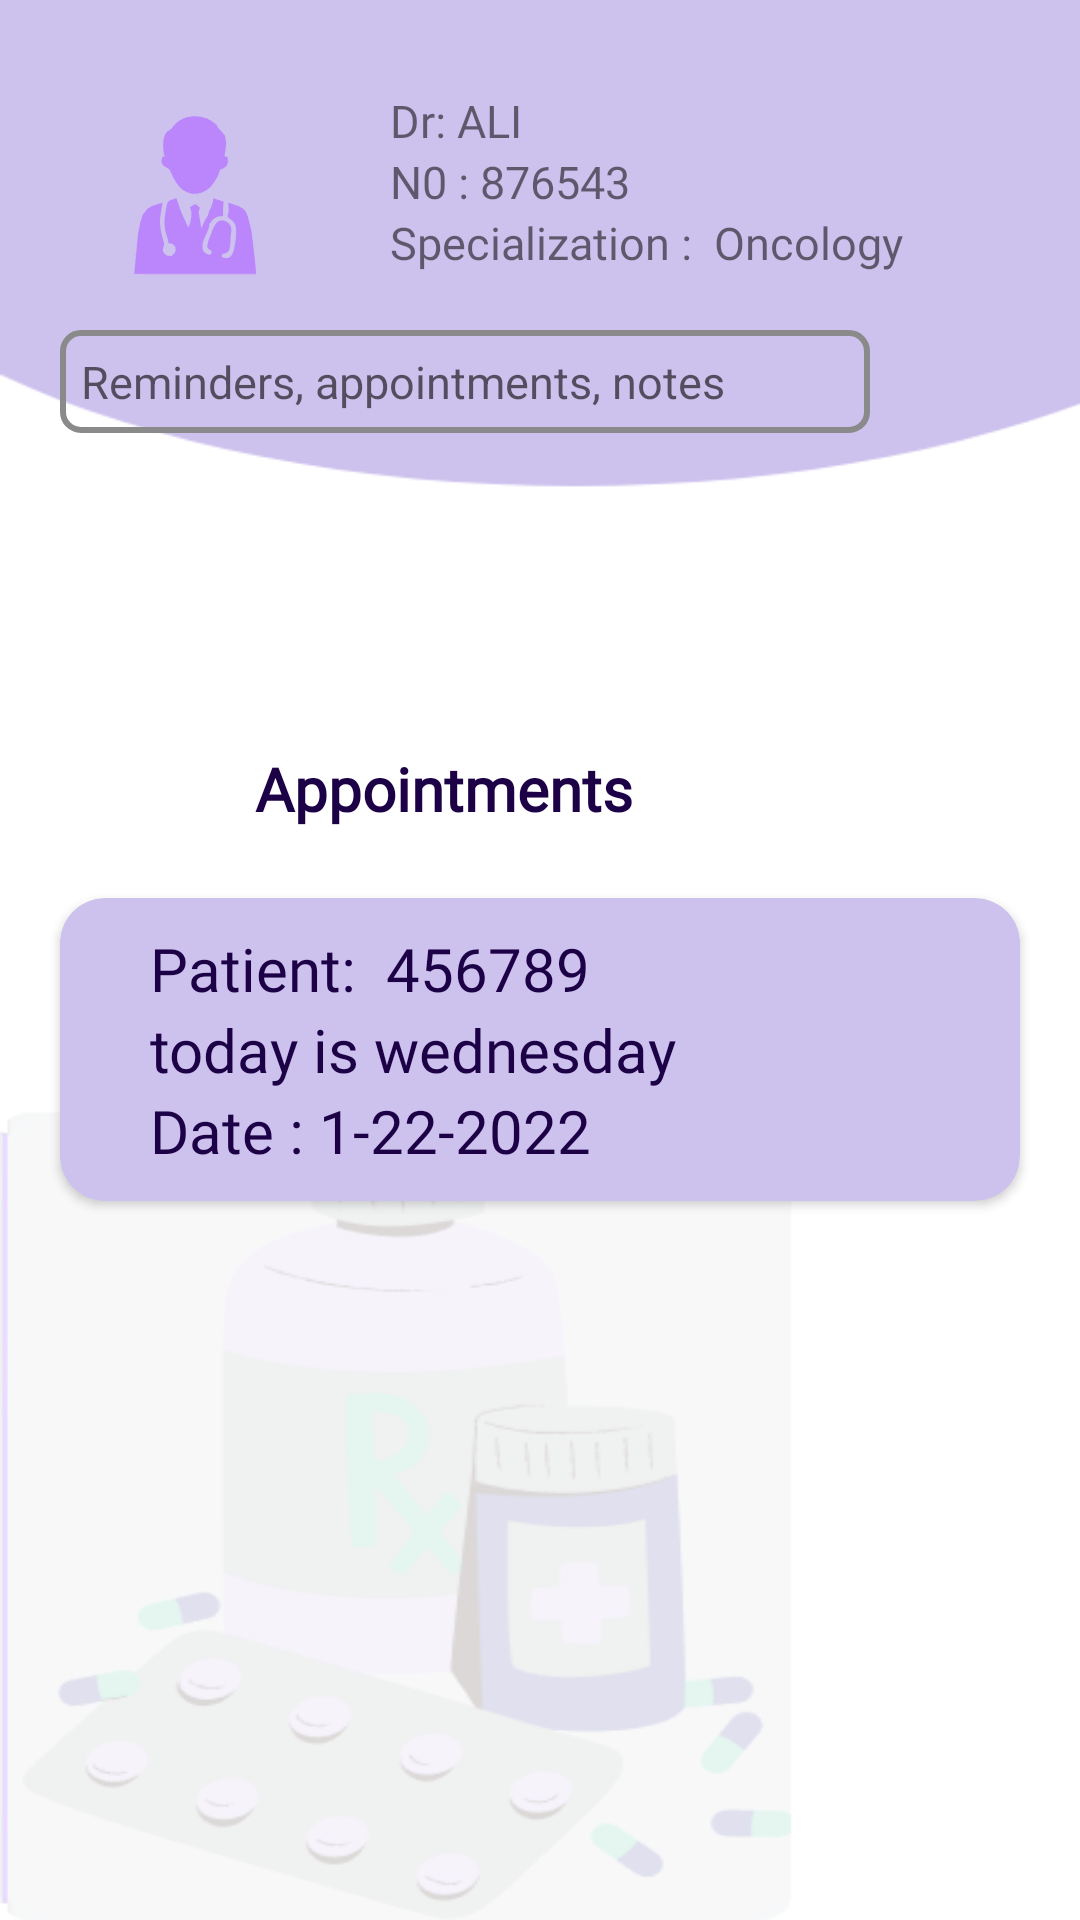

Layout XML and referenced resources for this Android screen:
<!-- AndroidManifest.xml: application theme Theme.AL_AMAL -->
<!-- res/layout/fragment_doctor__appointments.xml -->
<?xml version="1.0" encoding="utf-8"?>
<FrameLayout xmlns:android="http://schemas.android.com/apk/res/android"
    xmlns:tools="http://schemas.android.com/tools"
    android:layout_width="match_parent"
    android:layout_height="match_parent"
    xmlns:app="http://schemas.android.com/apk/res-auto"
    android:background="@drawable/background"
    tools:context=".Doctor_Appointments">

    <LinearLayout
        android:layout_width="match_parent"
        android:background="@drawable/background"
        android:layout_height="match_parent"
        android:orientation="vertical">

        <LinearLayout
            android:layout_width="match_parent"
            android:layout_height="wrap_content"
            android:paddingStart="30dp"
            android:orientation="horizontal">

            <ImageView
                android:layout_width="70dp"
                android:layout_height="70dp"
                android:layout_marginTop="30dp"
                android:src="@drawable/dr"
                app:tint="@color/purple_200"/>


            <LinearLayout
                android:layout_width="match_parent"
                android:layout_height="wrap_content"
                android:orientation="vertical">



                <LinearLayout
                    android:layout_width="wrap_content"
                    android:layout_height="wrap_content"
                    android:layout_marginTop="30dp"
                    android:orientation="horizontal">

                    <TextView
                        android:layout_width="wrap_content"
                        android:layout_height="wrap_content"
                        android:layout_marginStart="30dp"
                        android:text="Dr: "
                        android:textSize="15sp"
                        android:fontFamily="@font/cairo_semibold"
                        />

                    <TextView
                        android:layout_width="wrap_content"
                        android:layout_height="wrap_content"
                        android:text="ALI"
                        android:textSize="15sp"
                        android:fontFamily="@font/cairo_semibold"
                        android:layout_gravity="center"/>

                </LinearLayout>


                <LinearLayout
                    android:layout_width="wrap_content"
                    android:layout_height="wrap_content"
                    android:layout_marginTop="0dp"
                    android:orientation="horizontal">

                    <TextView
                        android:layout_width="wrap_content"
                        android:layout_height="wrap_content"
                        android:layout_marginStart="30dp"
                        android:text="N0 : "
                        android:textSize="15sp"
                        android:fontFamily="@font/cairo_semibold"
                        />

                    <TextView
                        android:layout_width="wrap_content"
                        android:layout_height="wrap_content"
                        android:text="876543"
                        android:textSize="15sp"
                        android:fontFamily="@font/cairo_semibold"
                        android:layout_gravity="center"/>

                </LinearLayout>

                <LinearLayout
                    android:layout_width="wrap_content"
                    android:layout_height="wrap_content"
                    android:orientation="horizontal">

                    <TextView
                        android:layout_width="wrap_content"
                        android:layout_height="wrap_content"
                        android:layout_marginStart="30dp"
                        android:text="Specialization : "
                        android:textSize="15sp"
                        android:fontFamily="@font/cairo_semibold"
                        />

                    <TextView
                        android:layout_width="wrap_content"
                        android:layout_height="wrap_content"
                        android:text=" Oncology"
                        android:textSize="15sp"
                        android:fontFamily="@font/cairo_semibold"
                        android:layout_gravity="center"/>

                </LinearLayout>


                <LinearLayout
                    android:layout_width="match_parent"
                    android:layout_height="wrap_content"
                    android:orientation="horizontal">




                </LinearLayout>





            </LinearLayout>




        </LinearLayout>

        <LinearLayout
            android:layout_width="match_parent"
            android:layout_height="wrap_content"
            android:layout_marginTop="10dp"
            android:paddingStart="20dp"
            android:paddingEnd="50dp"
            android:orientation="horizontal">

            <EditText
                android:layout_width="match_parent"
                android:layout_height="wrap_content"
                android:drawableEnd="@drawable/ic_baseline_search_24"
                android:padding="7dp"
                android:hint="Reminders, appointments, notes"
                android:textSize="15sp"
                android:layout_marginEnd="20dp"
                android:background="@drawable/profile_btn_bg" />

            <ImageButton
                android:layout_width="wrap_content"
                android:layout_height="wrap_content"
                android:src="@drawable/ic_baseline_search_24"
                android:background="@drawable/ic_baseline_settings_24"/>


        </LinearLayout>



        <LinearLayout
            android:layout_width="wrap_content"
            android:layout_height="wrap_content"
            android:layout_marginTop="100dp"
            android:orientation="horizontal">

            <ImageView
                android:layout_width="50dp"
                android:layout_height="50dp"
                android:layout_marginStart="30dp"
                android:src="@drawable/calendar"
                android:backgroundTint="#00FFFFFF"
                />

            <TextView
                android:layout_width="wrap_content"
                android:layout_height="wrap_content"
                android:text=" Appointments"
                android:layout_marginTop="5dp"
                android:textColor="@color/darkpurple"
                android:textSize="20sp"
                android:textStyle="bold"
                android:fontFamily="@font/cairo_semibold" />





        </LinearLayout>


        <androidx.cardview.widget.CardView
            android:layout_width="match_parent"
            android:layout_height="wrap_content"
            app:cardBackgroundColor="@color/purp"
            app:cardCornerRadius="15dp"
            android:layout_marginTop="5dp"
            android:layout_marginStart="20dp"
            android:layout_marginEnd="20dp">


            <LinearLayout
                android:layout_width="match_parent"
                android:layout_height="match_parent"
                android:paddingTop="10dp"
                android:paddingBottom="10dp"
                android:orientation="vertical">

                <LinearLayout
                    android:layout_width="match_parent"
                    android:layout_height="wrap_content"
                    android:orientation="horizontal">

                    <TextView
                        android:layout_width="wrap_content"
                        android:layout_height="wrap_content"
                        android:layout_marginStart="30dp"
                        android:text="Patient: "
                        android:textColor="@color/darkpurple"
                        android:textSize="20sp"
                        android:fontFamily="@font/cairo_semibold"
                        />

                    <TextView
                        android:layout_width="wrap_content"
                        android:layout_height="wrap_content"
                        android:text=" 456789"
                        android:textColor="@color/darkpurple"
                        android:textSize="20sp"
                        android:fontFamily="@font/cairo_semibold"
                        android:layout_gravity="center"/>

                </LinearLayout>




                <TextView
                    android:layout_width="wrap_content"
                    android:layout_height="wrap_content"
                    android:layout_marginStart="30dp"
                    android:text="today is wednesday "
                    android:textColor="@color/darkpurple"
                    android:textSize="20sp"
                    android:fontFamily="@font/cairo_semibold" />

                <LinearLayout
                    android:layout_width="match_parent"
                    android:layout_height="wrap_content"
                    android:orientation="horizontal">

                    <TextView
                        android:layout_width="wrap_content"
                        android:layout_height="wrap_content"
                        android:layout_marginStart="30dp"
                        android:text="Date : "
                        android:textColor="@color/darkpurple"
                        android:textSize="20sp"
                        android:fontFamily="@font/cairo_semibold"
                        />

                    <TextView
                        android:layout_width="wrap_content"
                        android:layout_height="wrap_content"
                        android:text="1-22-2022"
                        android:textColor="@color/darkpurple"
                        android:textSize="20sp"
                        android:fontFamily="@font/cairo_semibold"
                        android:layout_gravity="center"/>

                </LinearLayout>






            </LinearLayout>



        </androidx.cardview.widget.CardView>





    </LinearLayout>

</FrameLayout>
<!-- resources referenced by this layout -->
<resources>
  <color name="darkpurple">#1d0147</color>
  <color name="purp">#cdc1ed</color>
  <color name="purple_200">#FFBB86FC</color>
  <!-- drawable background: png bitmap (drawable-v24, 36287 bytes) -->
  <!-- drawable calendar (drawable) -->
  <vector android:height="225dp" android:tint="#FFFFFF"
      android:viewportHeight="24" android:viewportWidth="24"
      android:width="225dp" xmlns:android="http://schemas.android.com/apk/res/android">
      <path android:fillColor="@android:color/white" android:pathData="M20,3h-1L19,1h-2v2L7,3L7,1L5,1v2L4,3c-1.1,0 -2,0.9 -2,2v16c0,1.1 0.9,2 2,2h16c1.1,0 2,-0.9 2,-2L22,5c0,-1.1 -0.9,-2 -2,-2zM20,21L4,21L4,8h16v13z"/>
  </vector>
  <!-- drawable dr: vector/xml drawable (drawable, 88983 chars, omitted) -->
  <!-- drawable profile_btn_bg (drawable-v24) -->
  <?xml version="1.0" encoding="utf-8"?>
  <shape xmlns:android="http://schemas.android.com/apk/res/android"
      android:shape="rectangle">
  
      <corners android:radius="6dp"/>
      <stroke android:color="#8a8a8a"
          android:width="2dp"/>
  
  </shape>
  <style name="Theme.AL_AMAL" parent="Theme.AppCompat.Light.NoActionBar">
          
          <item name="colorPrimary">@color/purple_500</item>
          <item name="colorPrimaryVariant">@color/purple_700</item>
          <item name="colorOnPrimary">@color/white</item>
          
          <item name="colorSecondary">@color/teal_200</item>
          <item name="colorSecondaryVariant">@color/teal_700</item>
          <item name="colorOnSecondary">@color/black</item>
          
          <item name="android:statusBarColor">?attr/colorPrimaryVariant</item>
          
      </style>
  <color name="purple_500">#FF6200EE</color>
  <color name="purple_700">#FF3700B3</color>
  <color name="white">#FFFFFFFF</color>
  <color name="teal_200">#FF03DAC5</color>
  <color name="teal_700">#FF018786</color>
  <color name="black">#FF000000</color>
</resources>
